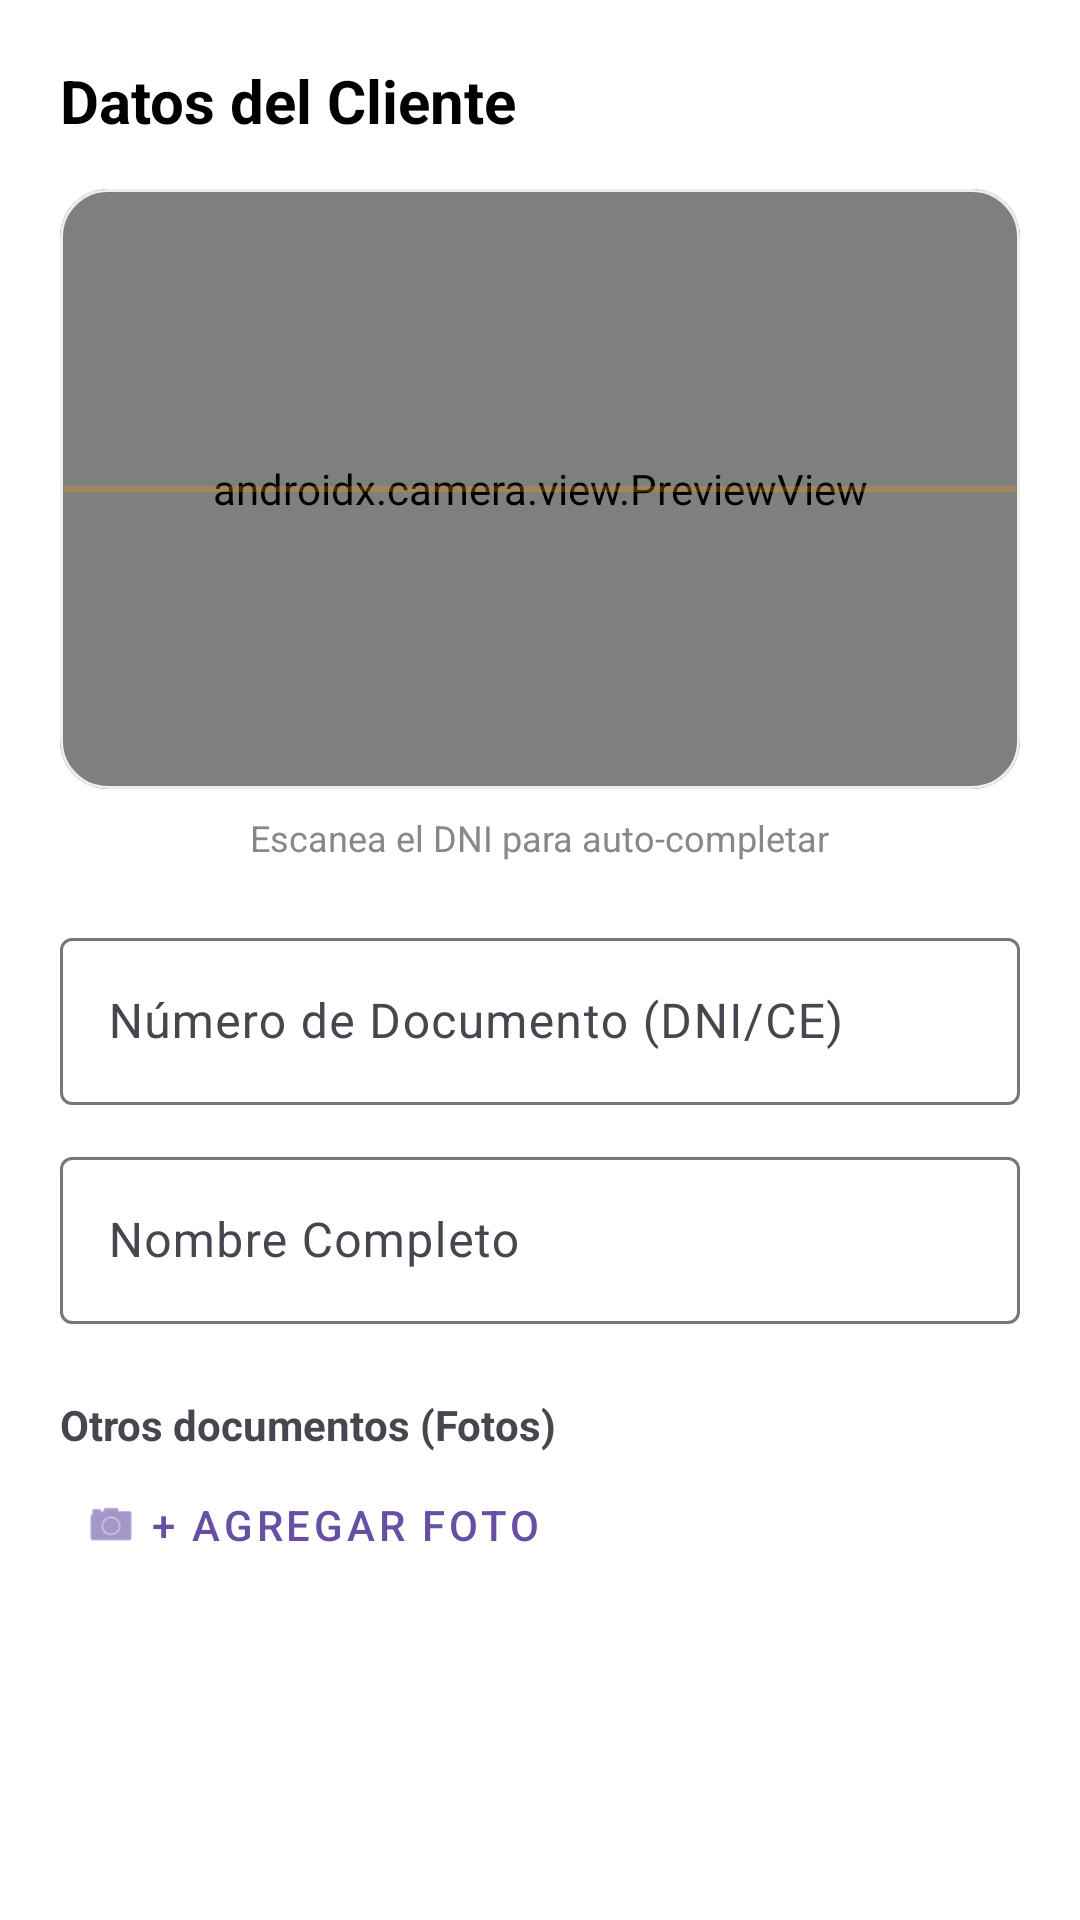

This screen was rendered from an Android layout file. Write that file and the resources it references.
<!-- AndroidManifest.xml: application theme Theme.Apppruebauno -->
<!-- res/layout/fragment_step1_client.xml -->
<?xml version="1.0" encoding="utf-8"?>
<androidx.core.widget.NestedScrollView xmlns:android="http://schemas.android.com/apk/res/android"
    xmlns:app="http://schemas.android.com/apk/res-auto"
    android:layout_width="match_parent"
    android:layout_height="match_parent"
    android:background="#FFFFFF">

    <LinearLayout
        android:layout_width="match_parent"
        android:layout_height="wrap_content"
        android:orientation="vertical"
        android:padding="20dp">

        <TextView
            android:layout_width="wrap_content"
            android:layout_height="wrap_content"
            android:text="Datos del Cliente"
            android:textSize="20sp"
            android:textStyle="bold"
            android:textColor="#000000"/>

        
        <com.google.android.material.card.MaterialCardView
            android:layout_width="match_parent"
            android:layout_height="200dp"
            android:layout_marginTop="16dp"
            app:cardCornerRadius="16dp"
            app:strokeWidth="1dp"
            app:strokeColor="#EEEEEE">

            <androidx.camera.view.PreviewView
                android:id="@+id/previewViewDni"
                android:layout_width="match_parent"
                android:layout_height="match_parent" />

            <View
                android:layout_width="match_parent"
                android:layout_height="2dp"
                android:layout_gravity="center"
                android:background="#44FF9800"/>
        </com.google.android.material.card.MaterialCardView>

        <TextView
            android:layout_width="wrap_content"
            android:layout_height="wrap_content"
            android:text="Escanea el DNI para auto-completar"
            android:textSize="12sp"
            android:layout_gravity="center"
            android:layout_marginTop="8dp"
            android:textColor="#888888"/>

        
        <com.google.android.material.textfield.TextInputLayout
            android:layout_width="match_parent"
            android:layout_height="wrap_content"
            android:layout_marginTop="20dp"
            android:hint="Número de Documento (DNI/CE)">
            <com.google.android.material.textfield.TextInputEditText
                android:id="@+id/etDni"
                android:layout_width="match_parent"
                android:layout_height="wrap_content"
                android:inputType="number"/>
        </com.google.android.material.textfield.TextInputLayout>

        <com.google.android.material.textfield.TextInputLayout
            android:layout_width="match_parent"
            android:layout_height="wrap_content"
            android:layout_marginTop="12dp"
            android:hint="Nombre Completo">
            <com.google.android.material.textfield.TextInputEditText
                android:id="@+id/etName"
                android:layout_width="match_parent"
                android:layout_height="wrap_content"/>
        </com.google.android.material.textfield.TextInputLayout>

        
        <TextView
            android:layout_width="wrap_content"
            android:layout_height="wrap_content"
            android:text="Otros documentos (Fotos)"
            android:textStyle="bold"
            android:layout_marginTop="24dp"/>

        <com.google.android.material.button.MaterialButton
            android:id="@+id/btnAddPhoto"
            style="@style/Widget.MaterialComponents.Button.TextButton"
            android:layout_width="wrap_content"
            android:layout_height="wrap_content"
            android:text="+ Agregar Foto"
            app:icon="@android:drawable/ic_menu_camera"/>

        <HorizontalScrollView
            android:layout_width="match_parent"
            android:layout_height="100dp"
            android:layout_marginTop="8dp">
            <LinearLayout
                android:id="@+id/llPhotosContainer"
                android:layout_width="wrap_content"
                android:layout_height="match_parent"
                android:orientation="horizontal" />
        </HorizontalScrollView>

    </LinearLayout>
</androidx.core.widget.NestedScrollView>
<!-- resources referenced by this layout -->
<resources>
  <style name="Theme.Apppruebauno" parent="Base.Theme.Apppruebauno" />
  <style name="Base.Theme.Apppruebauno" parent="Theme.Material3.DayNight.NoActionBar">
          
          <item name="android:statusBarColor">#FAF8FF</item>
          <item name="android:windowLightStatusBar">true</item>
      </style>
</resources>
